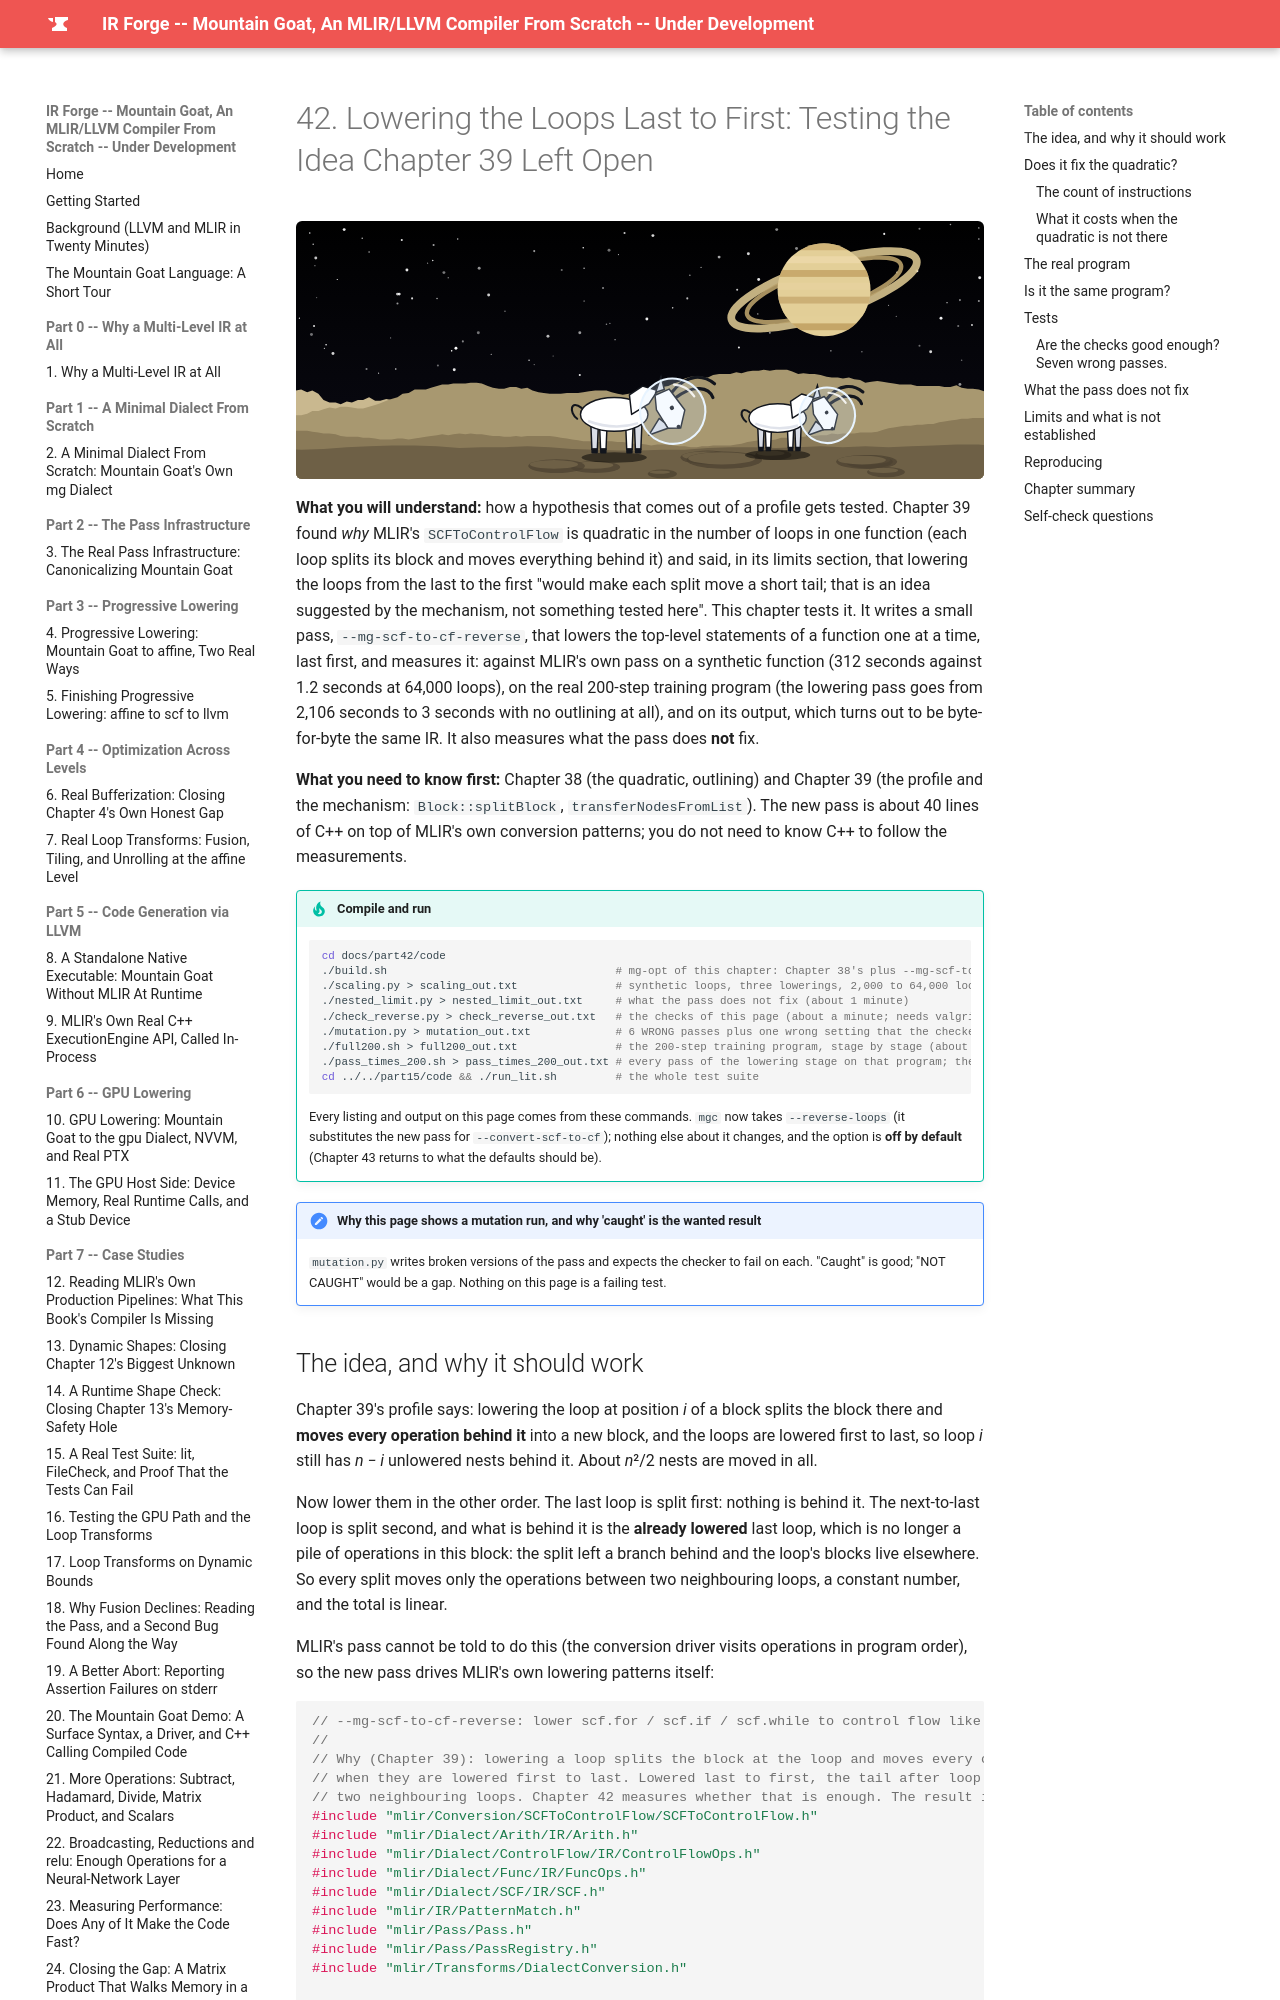

repository: MaximumBeings/ir_forge_compiler_from_scratch · page: part42/42-lowering-loops-last-to-first/index.html · generator: mkdocs

# 42. Lowering the Loops Last to First: Testing the Idea Chapter 39 Left Open

![Mountain goats in space helmets on a moon of Saturn](../assets/goats/ch-42.svg){ style="display:block;margin:0 auto;max-width:100%;height:auto;border-radius:6px" }

**What you will understand:** how a hypothesis that comes out of a profile gets tested. Chapter 39 found *why* MLIR's `SCFToControlFlow` is quadratic in the number of loops in one function (each loop splits its block and moves everything behind it) and said, in its limits section, that lowering the loops from the last to the first "would make each split move a short tail; that is an idea suggested by the mechanism, not something tested here". This chapter tests it. It writes a small pass, `--mg-scf-to-cf-reverse`, that lowers the top-level statements of a function one at a time, last first, and measures it: against MLIR's own pass on a synthetic function (312 seconds against 1.2 seconds at 64,000 loops), on the real 200-step training program (the lowering pass goes from 2,106 seconds to 3 seconds with no outlining at all), and on its output, which turns out to be byte-for-byte the same IR. It also measures what the pass does **not** fix.

**What you need to know first:** Chapter 38 (the quadratic, outlining) and Chapter 39 (the profile and the mechanism: `Block::splitBlock`, `transferNodesFromList`). The new pass is about 40 lines of C++ on top of MLIR's own conversion patterns; you do not need to know C++ to follow the measurements.
